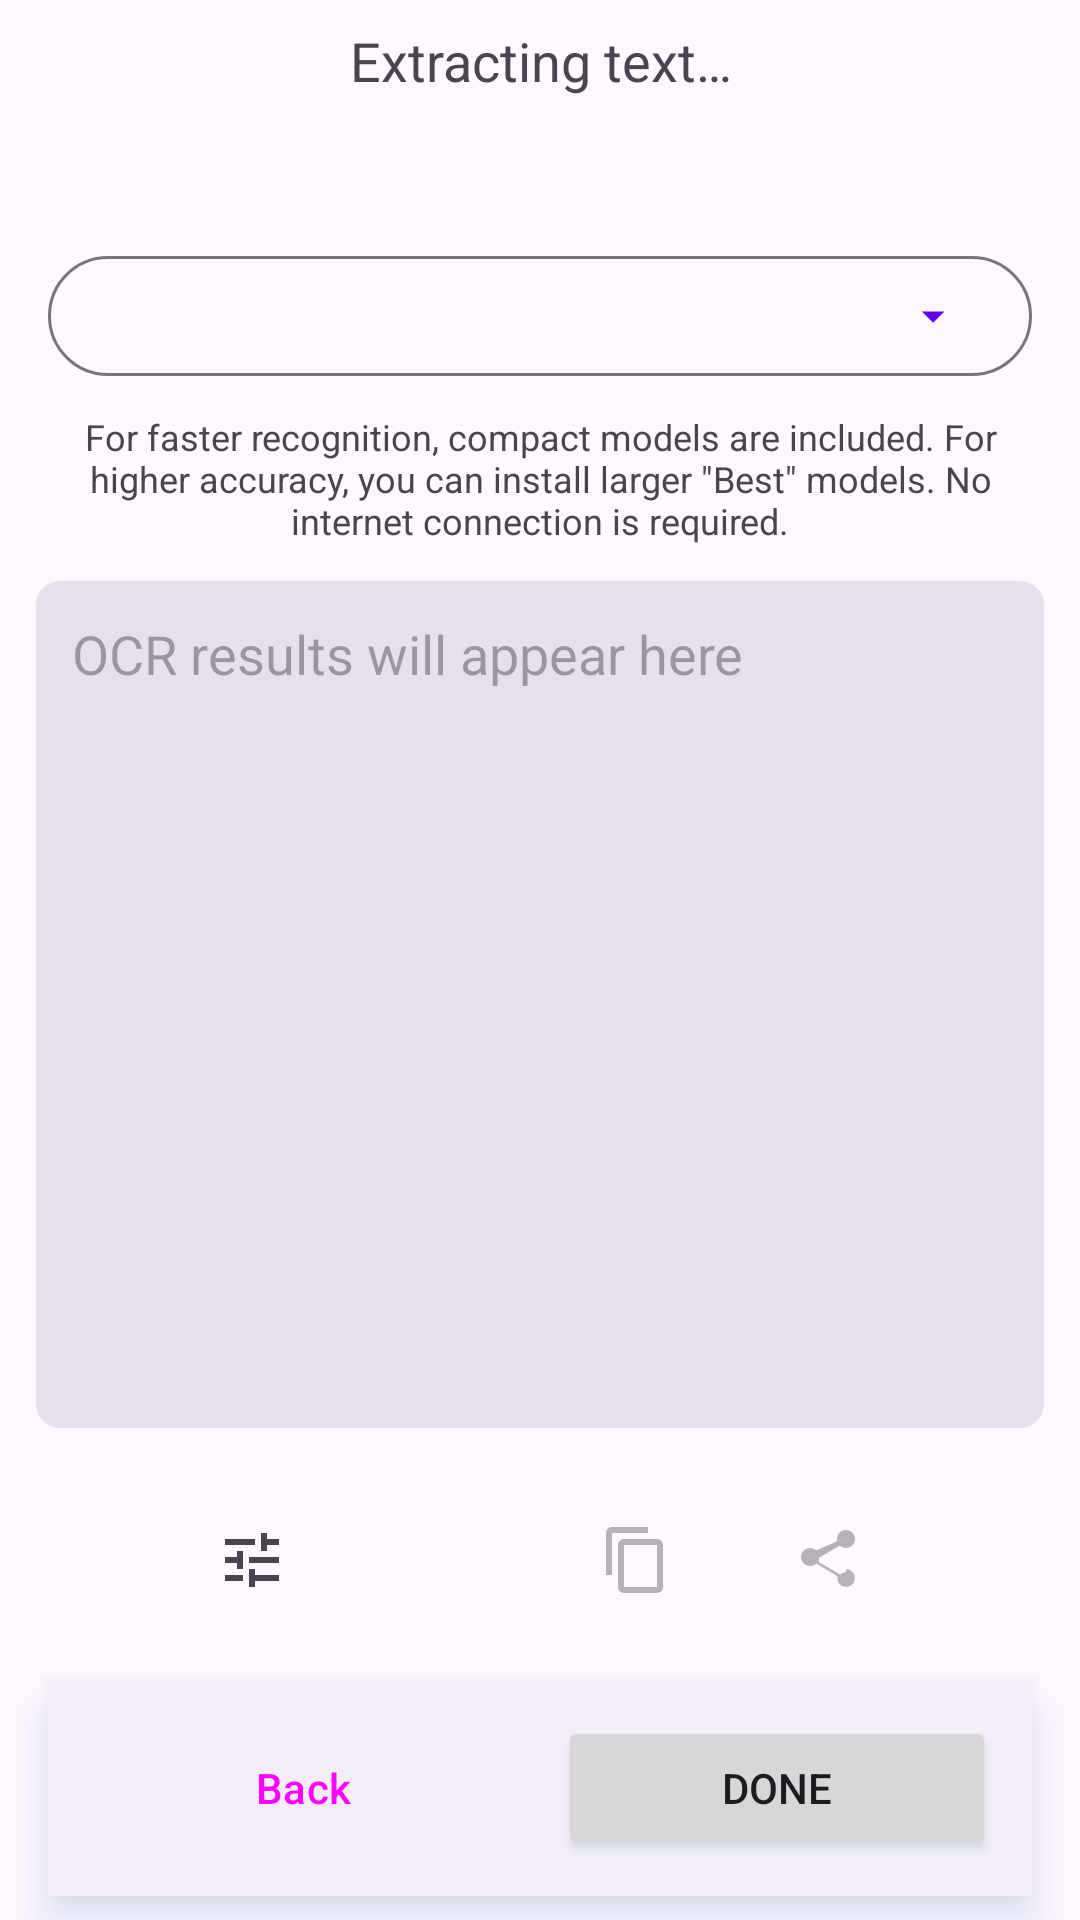

This screen was rendered from an Android layout file. Write that file and the resources it references.
<!-- AndroidManifest.xml: application theme Theme.MakeACopy -->
<!-- res/layout/fragment_ocr.xml -->
<?xml version="1.0" encoding="utf-8"?>
<androidx.constraintlayout.widget.ConstraintLayout
        xmlns:android="http://schemas.android.com/apk/res/android"
        xmlns:app="http://schemas.android.com/apk/res-auto"
        android:layout_width="match_parent"
        android:layout_height="match_parent">

    
    <TextView
            android:id="@+id/text_ocr"
            android:layout_width="match_parent"
            android:layout_height="wrap_content"
            android:layout_marginStart="8dp"
            android:layout_marginTop="8dp"
            android:layout_marginEnd="8dp"
            android:text="@string/extract_text_running"
            android:textAlignment="center"
            android:textSize="18sp"
            android:minLines="2"
            app:layout_constraintTop_toTopOf="parent"
            app:layout_constraintStart_toStartOf="parent"
            app:layout_constraintEnd_toEndOf="parent"/>

    
    <com.google.android.material.progressindicator.LinearProgressIndicator
            android:id="@+id/ocr_progress"
            android:layout_width="0dp"
            android:layout_height="wrap_content"
            android:layout_marginStart="24dp"
            android:layout_marginEnd="24dp"
            android:layout_marginTop="8dp"
            android:visibility="invisible"
            android:indeterminate="true"
            app:layout_constraintTop_toBottomOf="@id/text_ocr"
            app:layout_constraintStart_toStartOf="parent"
            app:layout_constraintEnd_toEndOf="parent"/>

    
    <com.google.android.material.button.MaterialButton
            android:id="@+id/language_spinner"
            style="@style/Widget.Material3.Button.OutlinedButton"
            android:layout_width="0dp"
            android:layout_height="wrap_content"
            android:layout_marginStart="16dp"
            android:layout_marginEnd="16dp"
            android:layout_marginTop="16dp"
            android:contentDescription="@string/label_language"
            android:gravity="start|center_vertical"
            android:maxLines="1"
            android:ellipsize="end"
            app:icon="@drawable/ic_arrow_drop_down"
            app:iconGravity="end"
            app:layout_constraintTop_toBottomOf="@id/ocr_progress"
            app:layout_constraintStart_toStartOf="parent"
            app:layout_constraintEnd_toEndOf="parent"/>

    
    <TextView
            android:id="@+id/ocr_models_hint"
            android:layout_width="0dp"
            android:layout_height="wrap_content"
            android:layout_marginStart="12dp"
            android:layout_marginEnd="12dp"
            android:layout_marginTop="8dp"
            android:text="@string/ocr_models_hint"
            android:textSize="12sp"
            android:textColor="?android:attr/textColorSecondary"
            android:gravity="center"
            app:layout_constraintTop_toBottomOf="@id/language_spinner"
            app:layout_constraintStart_toStartOf="parent"
            app:layout_constraintEnd_toEndOf="parent" />

    
    <TextView
            android:id="@+id/ocr_result_text"
            android:layout_width="0dp"
            android:layout_height="0dp"
            android:layout_marginStart="12dp"
            android:layout_marginEnd="12dp"
            android:layout_marginTop="12dp"
            android:layout_marginBottom="12dp"
            android:hint="@string/ocr_results_will_appear_here"
            android:scrollbars="vertical"
            android:textColor="?android:attr/textColorPrimary"
            android:textSize="18sp"
            android:textIsSelectable="true"
            android:background="@drawable/rounded_bg_light"
            android:gravity="top|start"
            android:padding="12dp"
            android:minHeight="80dp"
            app:layout_constraintTop_toBottomOf="@id/ocr_models_hint"
            app:layout_constraintBottom_toTopOf="@id/ocr_actions_row"
            app:layout_constraintStart_toStartOf="parent"
            app:layout_constraintEnd_toEndOf="parent" />

    
    <LinearLayout
            android:id="@+id/ocr_actions_row"
            android:layout_width="wrap_content"
            android:layout_height="wrap_content"
            android:orientation="horizontal"
            android:gravity="center"
            android:padding="8dp"
            android:layout_marginBottom="8dp"
            app:layout_constraintStart_toStartOf="parent"
            app:layout_constraintEnd_toEndOf="parent"
            app:layout_constraintBottom_toTopOf="@id/button_container">

        <ImageButton
                android:id="@+id/button_ocr_options"
                android:layout_width="wrap_content"
                android:layout_height="wrap_content"
                android:layout_gravity="center_horizontal"
                android:layout_marginEnd="16dp"
                android:padding="8dp"
                android:contentDescription="@string/btn_options"
                android:src="@drawable/ic_tune"
                app:tint="?attr/colorControlNormal"
                android:minWidth="48dp"
                android:minHeight="48dp"
                app:tooltipText="@string/btn_options"
                android:background="?attr/selectableItemBackgroundBorderless"/>

        <ImageButton
                android:id="@+id/button_ocr_review"
                android:layout_width="wrap_content"
                android:layout_height="wrap_content"
                android:layout_gravity="center_horizontal"
                android:padding="8dp"
                android:contentDescription="@string/btn_review"
                android:src="@drawable/ic_edit"
                app:tint="?attr/colorControlNormal"
                android:minWidth="48dp"
                android:minHeight="48dp"
                app:tooltipText="@string/btn_review"
                android:background="?attr/selectableItemBackgroundBorderless"/>

        <ImageButton
                android:id="@+id/button_ocr_copy"
                android:enabled="false"
                android:alpha="0.4"
                android:layout_width="wrap_content"
                android:layout_height="wrap_content"
                android:layout_gravity="center_horizontal"
                android:layout_marginStart="16dp"
                android:padding="8dp"
                android:contentDescription="@string/btn_copy_text"
                android:src="@drawable/ic_content_copy"
                app:tint="?attr/colorControlNormal"
                android:minWidth="48dp"
                android:minHeight="48dp"
                app:tooltipText="@string/btn_copy_text"
                android:background="?attr/selectableItemBackgroundBorderless"/>

        <ImageButton
                android:id="@+id/button_ocr_share"
                android:enabled="false"
                android:alpha="0.4"
                android:layout_width="wrap_content"
                android:layout_height="wrap_content"
                android:layout_gravity="center_horizontal"
                android:layout_marginStart="16dp"
                android:padding="8dp"
                android:contentDescription="@string/btn_share_text"
                android:src="@drawable/ic_share"
                app:tint="?attr/colorControlNormal"
                android:minWidth="48dp"
                android:minHeight="48dp"
                app:tooltipText="@string/btn_share_text"
                android:background="?attr/selectableItemBackgroundBorderless"/>
    </LinearLayout>

    
    <LinearLayout
            android:id="@+id/button_container"
            android:layout_width="match_parent"
            android:layout_height="wrap_content"
            android:gravity="center"
            android:orientation="horizontal"
            android:background="?attr/colorSurfaceContainer"
            android:padding="12dp"
            android:elevation="8dp"
            android:layout_marginStart="16dp"
            android:layout_marginEnd="16dp"
            android:layout_marginBottom="8dp"
            app:layout_constraintBottom_toBottomOf="parent"
            app:layout_constraintStart_toStartOf="parent"
            app:layout_constraintEnd_toEndOf="parent">

        <Button
                android:id="@+id/button_back"
                style="@style/Widget.MakeACopy.Button.Tonal"
                android:layout_width="0dp"
                android:layout_height="wrap_content"
                android:layout_weight="1"
                android:layout_marginEnd="12dp"
                android:paddingStart="8dp"
                android:paddingEnd="8dp"
                android:text="@string/back"
                android:maxLines="1"
                android:ellipsize="end" />

        <Button
                android:id="@+id/button_process"
                android:layout_width="0dp"
                android:layout_height="wrap_content"
                android:layout_weight="1"
                android:paddingStart="8dp"
                android:paddingEnd="8dp"
                android:text="@string/btn_finish"
                android:maxLines="1"
                android:ellipsize="end" />
    </LinearLayout>
</androidx.constraintlayout.widget.ConstraintLayout>
<!-- resources referenced by this layout -->
<resources>
  <!-- drawable ic_arrow_drop_down (drawable) -->
  <?xml version="1.0" encoding="utf-8"?>
  <vector xmlns:android="http://schemas.android.com/apk/res/android"
          android:width="24dp"
          android:height="24dp"
          android:viewportWidth="24"
          android:viewportHeight="24"
          android:tint="?attr/colorControlNormal">
      <path
              android:fillColor="@android:color/white"
              android:pathData="M7,10l5,5 5,-5z"/>
  </vector>
  <!-- drawable ic_content_copy (drawable) -->
  <?xml version="1.0" encoding="utf-8"?>
  <vector xmlns:android="http://schemas.android.com/apk/res/android"
      android:width="24dp"
      android:height="24dp"
      android:viewportWidth="24"
      android:viewportHeight="24">
      
      <path
          android:fillColor="#FF000000"
          android:pathData="M16,1L4,1c-1.1,0 -2,0.9 -2,2v14h2L4,3h12L16,1zM19,5L8,5c-1.1,0 -2,0.9 -2,2v14c0,1.1 0.9,2 2,2h11c1.1,0 2,-0.9 2,-2L21,7c0,-1.1 -0.9,-2 -2,-2zM19,21L8,21L8,7h11v14z"/>
  </vector>
  <!-- drawable ic_tune (drawable) -->
  <?xml version="1.0" encoding="utf-8"?>
  <vector xmlns:android="http://schemas.android.com/apk/res/android"
          android:width="24dp"
          android:height="24dp"
          android:viewportWidth="24"
          android:viewportHeight="24"
          android:tint="?attr/colorControlNormal">
      <path
              android:fillColor="@android:color/white"
              android:pathData="M3,17v2h6v-2L3,17zM3,5v2h10L13,5L3,5zM13,21v-2h8v-2h-8v-2h-2v6h2zM7,9v2L3,11v2h4v2h2L9,9L7,9zM21,13v-2L11,11v2h10zM15,9h2L17,7h4L21,5h-4L17,3h-2v6z"/>
  </vector>
  <!-- drawable rounded_bg_light (drawable) -->
  <shape xmlns:android="http://schemas.android.com/apk/res/android"
         android:shape="rectangle">
      <solid android:color="?attr/colorSurfaceVariant"/>
      <corners android:radius="8dp"/>
  </shape>
  <string name="back">Back</string>
  <string name="btn_copy_text">Copy text</string>
  <string name="btn_finish">Done</string>
  <string name="btn_options">Options</string>
  <string name="btn_review">Review</string>
  <string name="btn_share_text">Share text</string>
  <string name="extract_text_running">Extracting text…</string>
  <string name="label_language">Language</string>
  <string name="ocr_models_hint">For faster recognition, compact models are included. For higher accuracy, you can
          install larger \"Best\" models. No internet connection is required.
      </string>
  <string name="ocr_results_will_appear_here">OCR results will appear here</string>
  <style name="Widget.MakeACopy.Button.Tonal" parent="Widget.Material3.Button.TonalButton">
          <item name="android:textAllCaps">false</item>
      </style>
  <color name="purple_500">#FF6200EE</color>
  <color name="white">#FFFFFFFF</color>
  <color name="purple_200">#FFBB86FC</color>
  <color name="purple_700">#FF3700B3</color>
  <color name="teal_200">#FF03DAC5</color>
  <color name="black">#FF000000</color>
  <style name="ThemeOverlay.MakeACopy.BottomSheet" parent="ThemeOverlay.Material3.BottomSheetDialog">
          <item name="android:windowIsTranslucent">false</item>
          
      </style>
  <style name="Widget.MakeACopy.Button" parent="Widget.Material3.Button">
          <item name="android:textAllCaps">false</item>
      </style>
</resources>
